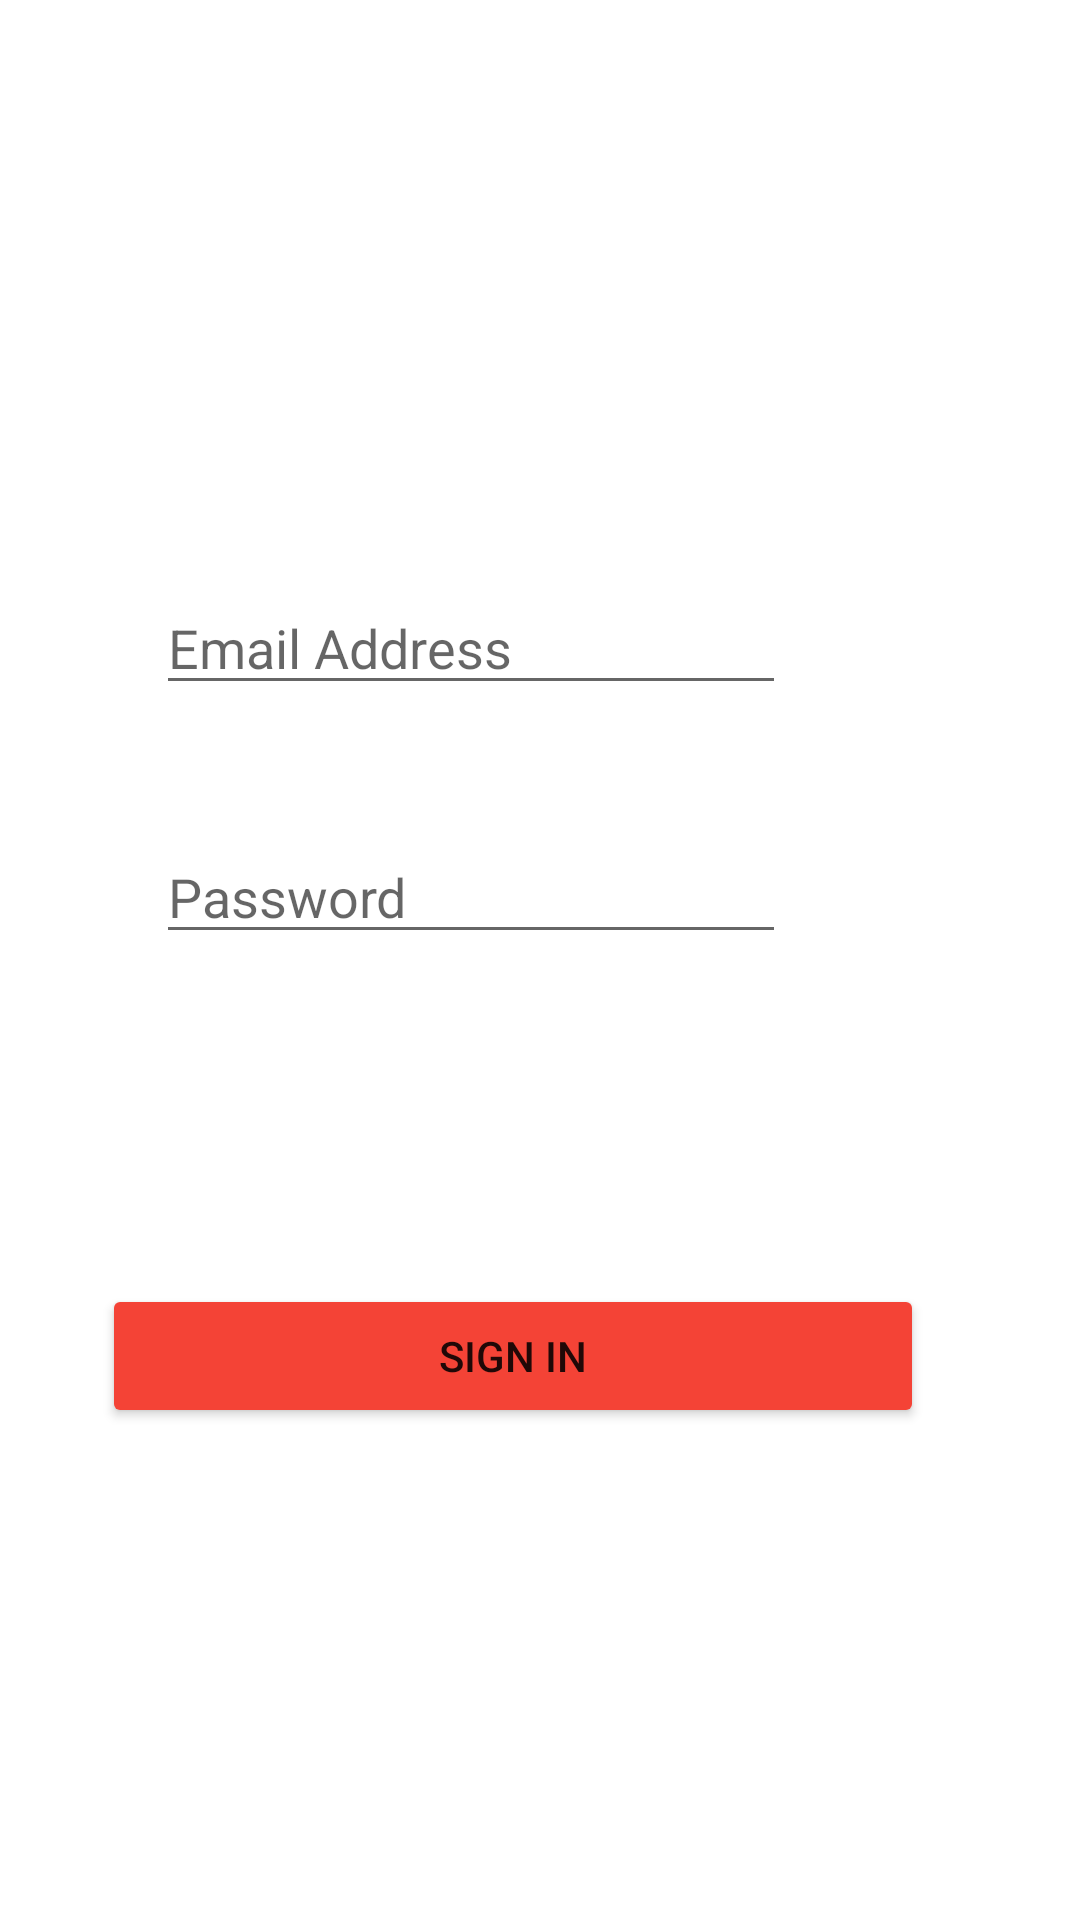

The Android layout XML behind this screen, and the referenced resources:
<!-- AndroidManifest.xml: application theme Theme.SportsAID -->
<!-- res/layout/activity_main.xml -->
<?xml version="1.0" encoding="utf-8"?>
<RelativeLayout
    xmlns:android="http://schemas.android.com/apk/res/android"
    xmlns:app="http://schemas.android.com/apk/res-auto"
    xmlns:tools="http://schemas.android.com/tools"
    android:layout_width="match_parent"
    android:layout_height="match_parent"
    tools:context=".MainActivity">

    <Button
        android:id="@+id/Button"
        android:layout_width="274dp"
        android:layout_height="wrap_content"
        android:layout_alignParentEnd="true"
        android:layout_alignParentRight="true"
        android:layout_alignParentBottom="true"
        android:layout_marginEnd="52dp"
        android:layout_marginRight="52dp"
        android:layout_marginBottom="164dp"
        android:text="Sign In"
        app:backgroundTint="#F44336"
        tools:layout_editor_absoluteX="211dp"
        tools:layout_editor_absoluteY="519dp" />

    <EditText
        android:id="@+id/editTextTextEmailAddress"
        android:layout_width="wrap_content"
        android:layout_height="wrap_content"
        android:layout_alignParentEnd="true"
        android:layout_alignParentRight="true"
        android:layout_alignParentBottom="true"
        android:layout_marginEnd="98dp"
        android:layout_marginRight="98dp"
        android:layout_marginBottom="405dp"
        android:ems="10"
        android:hint="Email Address"
        android:inputType="textEmailAddress" />

    <EditText
        android:id="@+id/editTextTextPassword"
        android:layout_width="wrap_content"
        android:layout_height="wrap_content"
        android:layout_alignParentEnd="true"
        android:layout_alignParentRight="true"
        android:layout_alignParentBottom="true"
        android:layout_marginEnd="98dp"
        android:layout_marginRight="98dp"
        android:layout_marginBottom="322dp"
        android:ems="10"
        android:hint="Password"
        android:inputType="textPassword" />

    <ImageView
        android:id="@+id/imageView"
        android:layout_width="242dp"
        android:layout_height="145dp"
        android:layout_alignParentStart="true"
        android:layout_alignParentLeft="true"
        android:layout_alignParentEnd="true"
        android:layout_alignParentRight="true"
        android:layout_alignParentBottom="true"
        android:layout_marginStart="82dp"
        android:layout_marginLeft="82dp"
        android:layout_marginEnd="87dp"
        android:layout_marginRight="87dp"
        android:layout_marginBottom="508dp"
        tools:srcCompat="@tools:sample/avatars" />

    <RadioGroup
        android:layout_width="206dp"
        android:layout_height="42dp"
        android:layout_alignParentEnd="true"
        android:layout_alignParentRight="true"
        android:layout_alignParentBottom="true"
        android:layout_marginEnd="98dp"
        android:layout_marginRight="98dp"
        android:layout_marginBottom="238dp" />

</RelativeLayout>
<!-- resources referenced by this layout -->
<resources>
  <style name="Theme.SportsAID" parent="Theme.MaterialComponents.DayNight.DarkActionBar">
          
          <item name="colorPrimary">@color/purple_500</item>
          <item name="colorPrimaryVariant">@color/purple_700</item>
          <item name="colorOnPrimary">@color/white</item>
          
          <item name="colorSecondary">@color/teal_200</item>
          <item name="colorSecondaryVariant">@color/teal_700</item>
          <item name="colorOnSecondary">@color/black</item>
          
          <item name="android:statusBarColor" tools:targetApi="l">?attr/colorPrimaryVariant</item>
          
      </style>
  <!-- not gathered from this repository: default colours our renderer supplied (Android Studio template values) -->
  <color name="purple_500">#FF6200EE</color>
  <color name="purple_700">#FF3700B3</color>
  <color name="teal_200">#FF03DAC5</color>
  <color name="teal_700">#FF018786</color>
  <color name="black">#FF000000</color>
  <color name="white">#FFFFFFFF</color>
</resources>
